Run: headless pygame with SDL's dummy video driver; simulated clock (each Clock.tick advances the game by its frame time, no real sleeping); random seed 0; keys injected as events and as key.get_pressed() state; mouse plan: one left click at the window centre at the start of phase 2, then a move to the lower-right quarter at the start of phase 3.
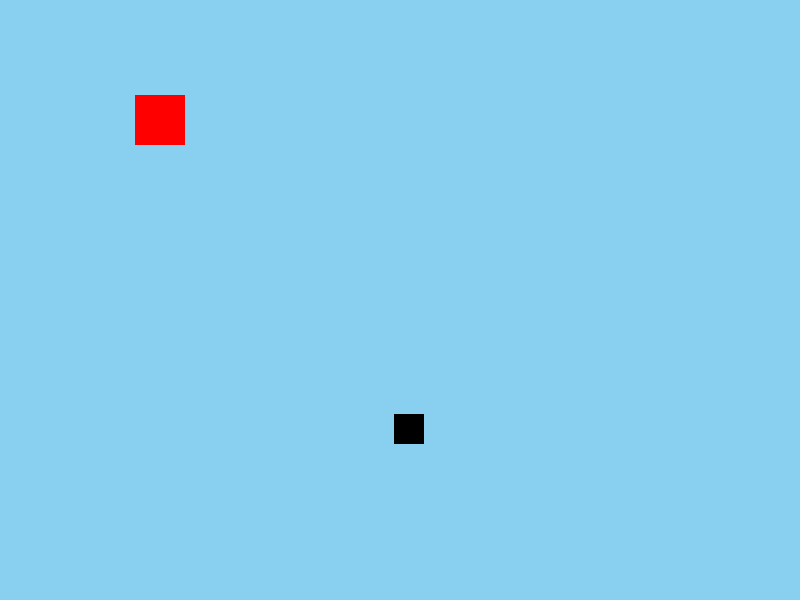
Frame 1 of 4 · flips 1–60 · no input
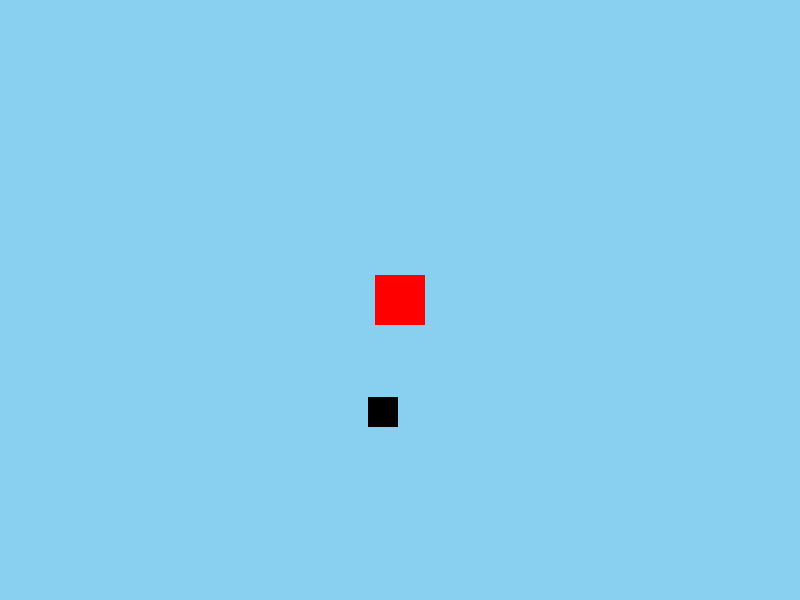
Frame 2 of 4 · flips 61–180 · clicked the window centre · tapped SPACE, RETURN · held RIGHT (→), D
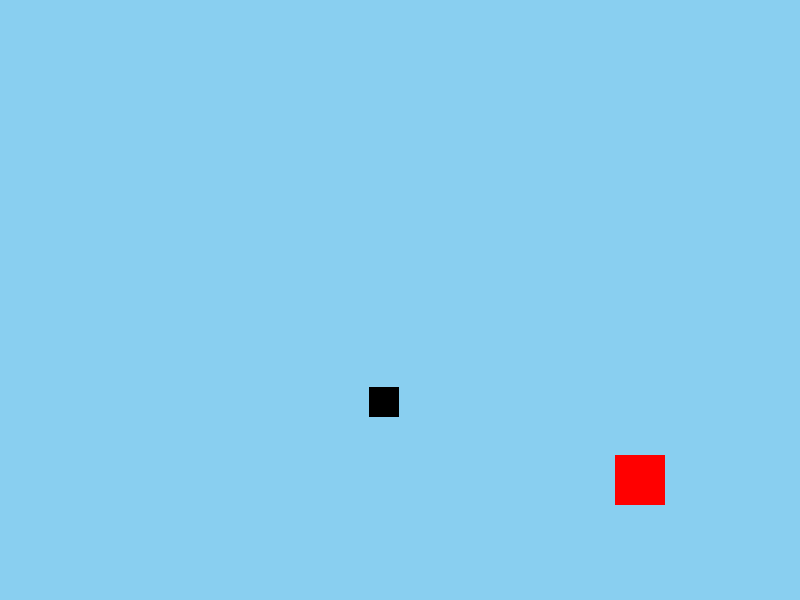
Frame 3 of 4 · flips 181–300 · moved the mouse to the lower-right quarter · held DOWN (↓), S
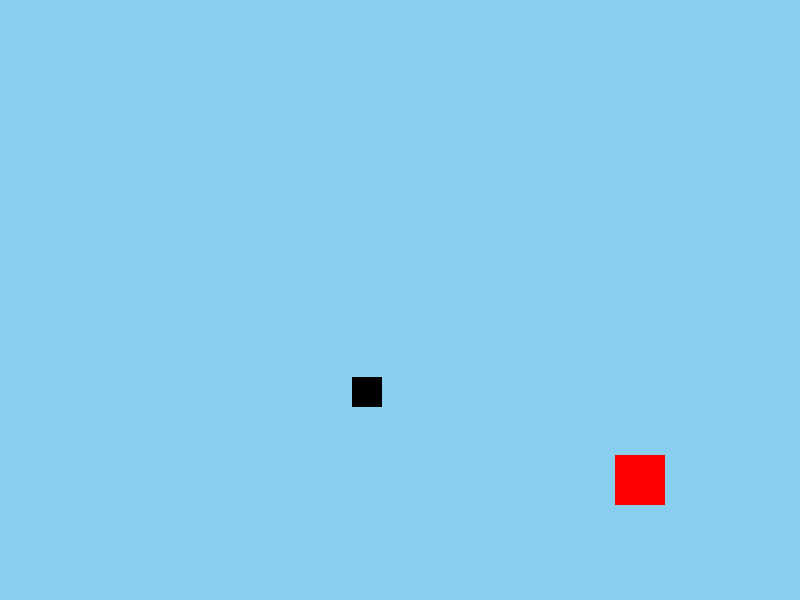
Frame 4 of 4 · flips 301–420 · held LEFT (←), A, UP (↑), W

The pygame program that drew these frames:

import pygame
import random

# Initialise Pygame
pygame.init()

# Game constants
SCREEN_WIDTH = 800
SCREEN_HEIGHT = 600
FPS = 60
ROBOT_SIZE = 50
TARGET_SIZE = 30

# Defining the colours used in the code.
background_colour = (137, 207, 240)
robot_colour = (255, 0, 0)
target_colour = (0, 0, 0)

# Setting up the window that the game will be played in and the caption.
screen = pygame.display.set_mode((SCREEN_WIDTH, SCREEN_HEIGHT))
pygame.display.set_caption("Robot Chasing Target")

class Robot(pygame.sprite.Sprite):
    def __init__(self, x, y):
        super().__init__()
        self.image = pygame.Surface((ROBOT_SIZE, ROBOT_SIZE))
        self.image.fill(robot_colour)
        self.rect = self.image.get_rect(center=(x, y))
        self.speed = 5

    def move_towards(self, mouse_pos):
        # Simple movement towards the mouse.
        dx, dy = mouse_pos[0] - self.rect.centerx, mouse_pos[1] - self.rect.centery
        distance = (dx ** 2 + dy ** 2) ** 0.5
        if distance > 0:
            dx /= distance
            dy /= distance
            self.rect.x += dx * self.speed
            self.rect.y += dy * self.speed

class Target(pygame.sprite.Sprite):
    def __init__(self, x, y):
        super().__init__()
        self.image = pygame.Surface((TARGET_SIZE, TARGET_SIZE))
        self.image.fill(target_colour)
        self.rect = self.image.get_rect(center=(x, y))
        self.speed = 2

    def wander(self):
        # The target's random movement
        self.rect.x += random.randint(-self.speed, self.speed)
        self.rect.y += random.randint(-self.speed, self.speed)
        # Keep target within the screen
        self.rect.x = max(0, min(self.rect.x, SCREEN_WIDTH - TARGET_SIZE))
        self.rect.y = max(0, min(self.rect.y, SCREEN_HEIGHT - TARGET_SIZE))

def game_loop():
    # Create the sprite groups
    all_sprites = pygame.sprite.Group()
    robot = Robot(SCREEN_WIDTH // 2, SCREEN_HEIGHT // 2)
    target = Target(random.randint(0, SCREEN_WIDTH - TARGET_SIZE),
                    random.randint(0, SCREEN_HEIGHT - TARGET_SIZE))

    # Add sprites to group
    all_sprites.add(robot, target)

    clock = pygame.time.Clock()
    running = True

    while running:
        screen.fill(background_colour)

        for event in pygame.event.get():
            if event.type == pygame.QUIT:
                running = False

        # Get mouse position
        mouse_pos = pygame.mouse.get_pos()
        robot.move_towards(mouse_pos)
        target.wander()

        # Check for collisions
        if robot.rect.colliderect(target.rect):
            print("You caught me :(")
            # Relocate the target
            target.rect.x = random.randint(0, SCREEN_WIDTH - TARGET_SIZE)
            target.rect.y = random.randint(0, SCREEN_HEIGHT - TARGET_SIZE)

        # Draw the sprites onto the screen.
        all_sprites.draw(screen)

        pygame.display.flip()
        clock.tick(FPS)

    pygame.quit()

if __name__ == "__main__":
    game_loop()
